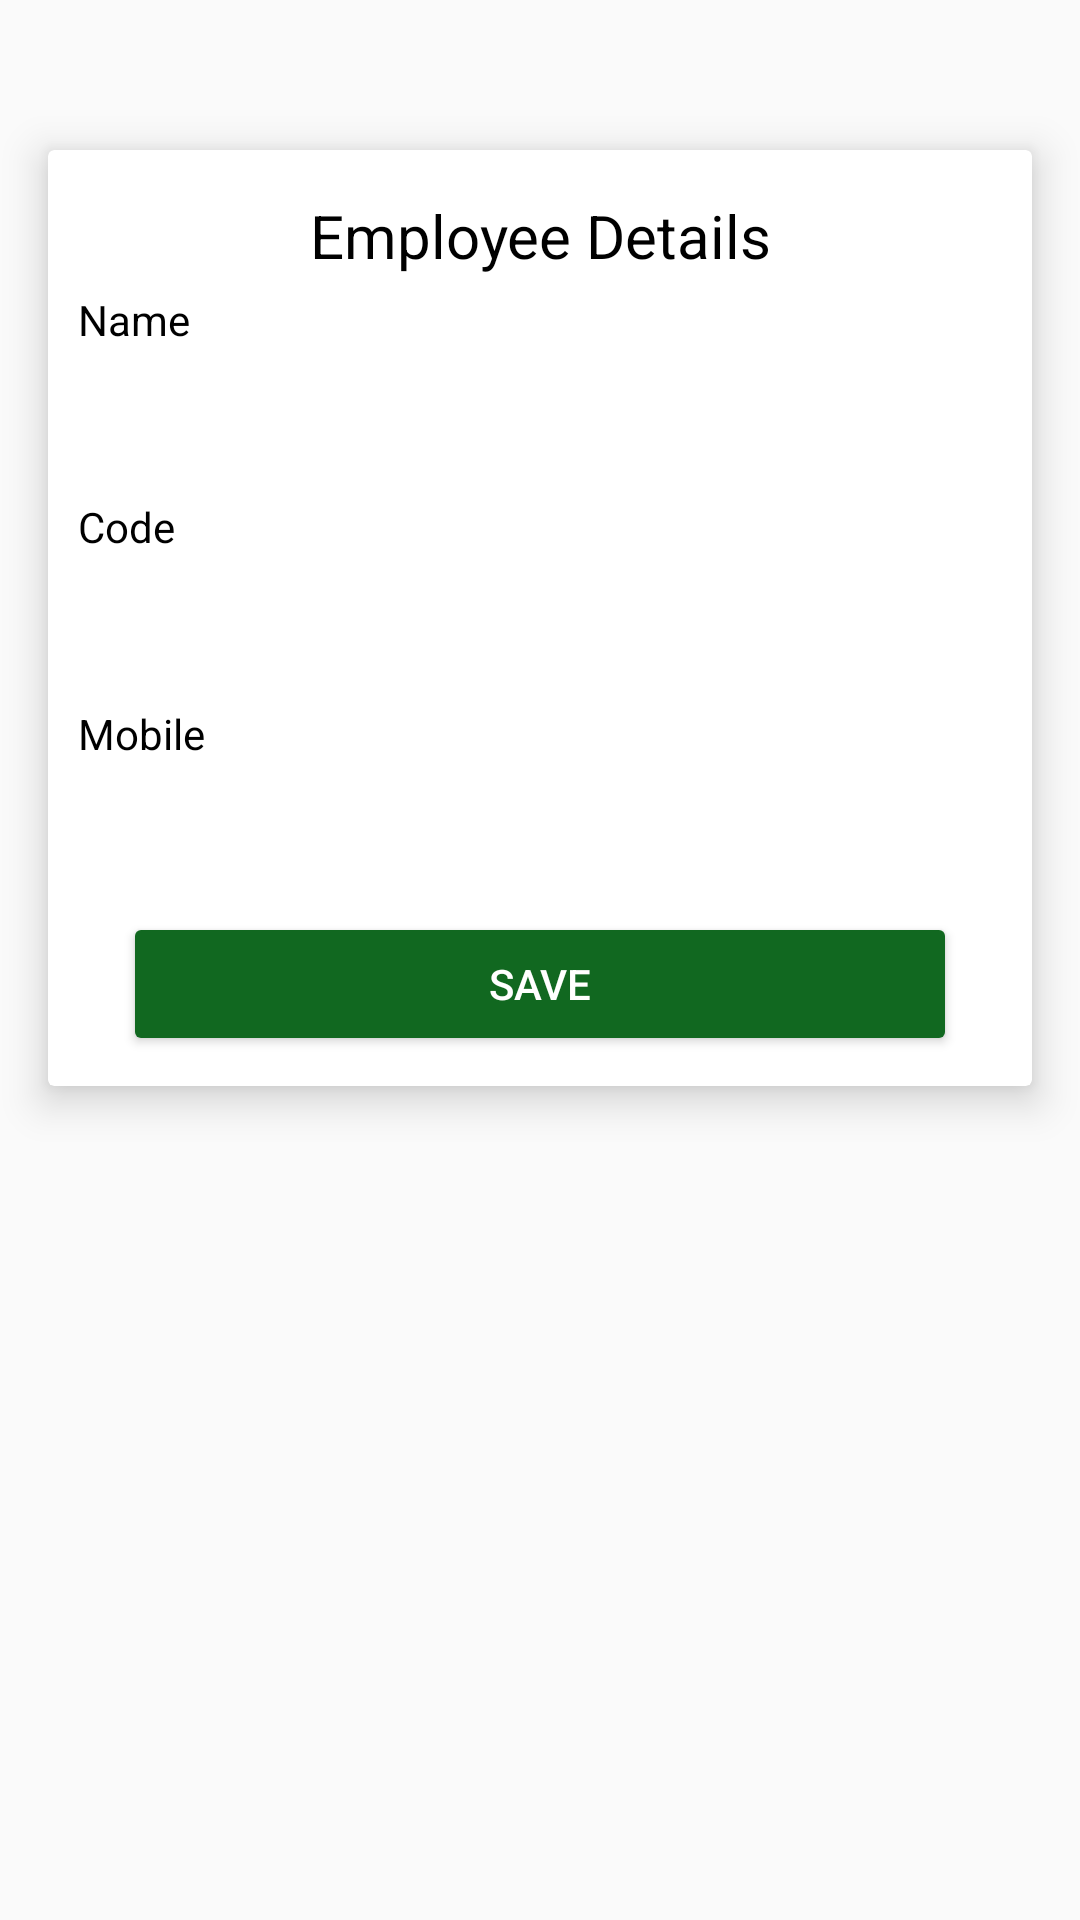

This screen was rendered from an Android layout file. Write that file and the resources it references.
<!-- AndroidManifest.xml: application theme AppTheme -->
<!-- res/layout/fragment_add_user.xml -->
<?xml version="1.0" encoding="utf-8"?>
<android.support.design.widget.CoordinatorLayout xmlns:android="http://schemas.android.com/apk/res/android"
    xmlns:app="http://schemas.android.com/apk/res-auto"
    xmlns:tools="http://schemas.android.com/tools"
    android:layout_width="match_parent"
    android:layout_height="match_parent">


    <ScrollView
        android:layout_width="match_parent"
        android:layout_height="match_parent"
        android:orientation="vertical">


        <android.support.v7.widget.CardView
            android:layout_width="match_parent"
            android:layout_height="wrap_content"
            android:layout_marginBottom="16dp"
            android:layout_marginLeft="16dp"
            android:layout_marginRight="16dp"
            android:layout_marginTop="50dp"
            app:cardElevation="8dp">


            <LinearLayout
                android:layout_width="fill_parent"
                android:layout_height="wrap_content"
                android:orientation="vertical"
                android:padding="10dp">

                <TextView
                    android:layout_width="match_parent"
                    android:layout_height="wrap_content"
                    android:layout_gravity="center"
                    android:layout_marginTop="5dp"
                    android:text="Employee Details"
                    android:textAlignment="center"
                    android:textColor="@android:color/black"
                    android:textSize="20sp" />


                <TextView
                    android:layout_width="wrap_content"
                    android:layout_height="wrap_content"
                    android:layout_marginTop="5dp"
                    android:text="Name"
                    android:textColor="@android:color/black" />

                <EditText

                    android:id="@+id/nameEditText"
                    android:layout_width="match_parent"
                    android:layout_height="40dp"
                    android:layout_marginLeft="15dp"
                    android:layout_marginRight="15dp"
                    android:layout_marginTop="5dp"
                    android:background="@drawable/editext_border"
                    android:inputType="text"
                    android:padding="10dp" />

                <TextView
                    android:id="@+id/codeTextView"
                    android:layout_width="wrap_content"
                    android:layout_height="wrap_content"
                    android:layout_marginTop="5dp"
                    android:text="Code"
                    android:textColor="@android:color/black" />

                <EditText

                    android:id="@+id/codeEditText"
                    android:layout_width="match_parent"
                    android:layout_height="40dp"
                    android:layout_centerVertical="true"
                    android:layout_marginLeft="15dp"
                    android:layout_marginRight="15dp"
                    android:layout_marginTop="5dp"
                    android:background="@drawable/editext_border"
                    android:inputType="text"
                    android:padding="10dp" />

                <TextView
                    android:layout_width="wrap_content"
                    android:layout_height="wrap_content"
                    android:layout_marginTop="5dp"
                    android:text="Mobile"
                    android:textColor="@android:color/black" />

                <EditText

                    android:id="@+id/mobileEditText"
                    android:layout_width="match_parent"
                    android:layout_height="40dp"
                    android:layout_marginLeft="15dp"
                    android:layout_marginRight="15dp"
                    android:layout_marginTop="5dp"
                    android:padding="10dp"
                    android:background="@drawable/editext_border"
                    android:inputType="numberDecimal|numberSigned" />




                <Button
                    android:id="@+id/btn_save"
                    android:layout_width="match_parent"
                    android:layout_height="wrap_content"
                    android:layout_marginLeft="15dp"
                    android:layout_marginRight="15dp"
                    android:layout_marginTop="5dp"
                    android:text="@string/save"
                    android:textColor="@android:color/white"
                    android:theme="@style/Theme.MaterialButton" />
            </LinearLayout>


        </android.support.v7.widget.CardView>
    </ScrollView>
</android.support.design.widget.CoordinatorLayout>
<!-- resources referenced by this layout -->
<resources>
  <string name="save">Save</string>
  <style name="Theme.MaterialButton" parent="AppTheme">
          <item name="colorAccent">@color/colorAccent</item>
          <item name="colorButtonNormal">@color/colorPrimaryDark</item>
          <item name="colorControlHighlight">@color/colorAccent</item>
      </style>
  <style name="AppTheme" parent="Theme.AppCompat.Light.NoActionBar">
          
          <item name="colorPrimary">@color/colorPrimary</item>
          <item name="colorPrimaryDark">@color/colorPrimaryDark</item>
          <item name="colorAccent">@color/colorAccent</item>
      </style>
  <color name="colorAccent">#FF4081</color>
  <color name="colorPrimaryDark">#116820</color>
  <color name="colorPrimary">#167328</color>
</resources>
